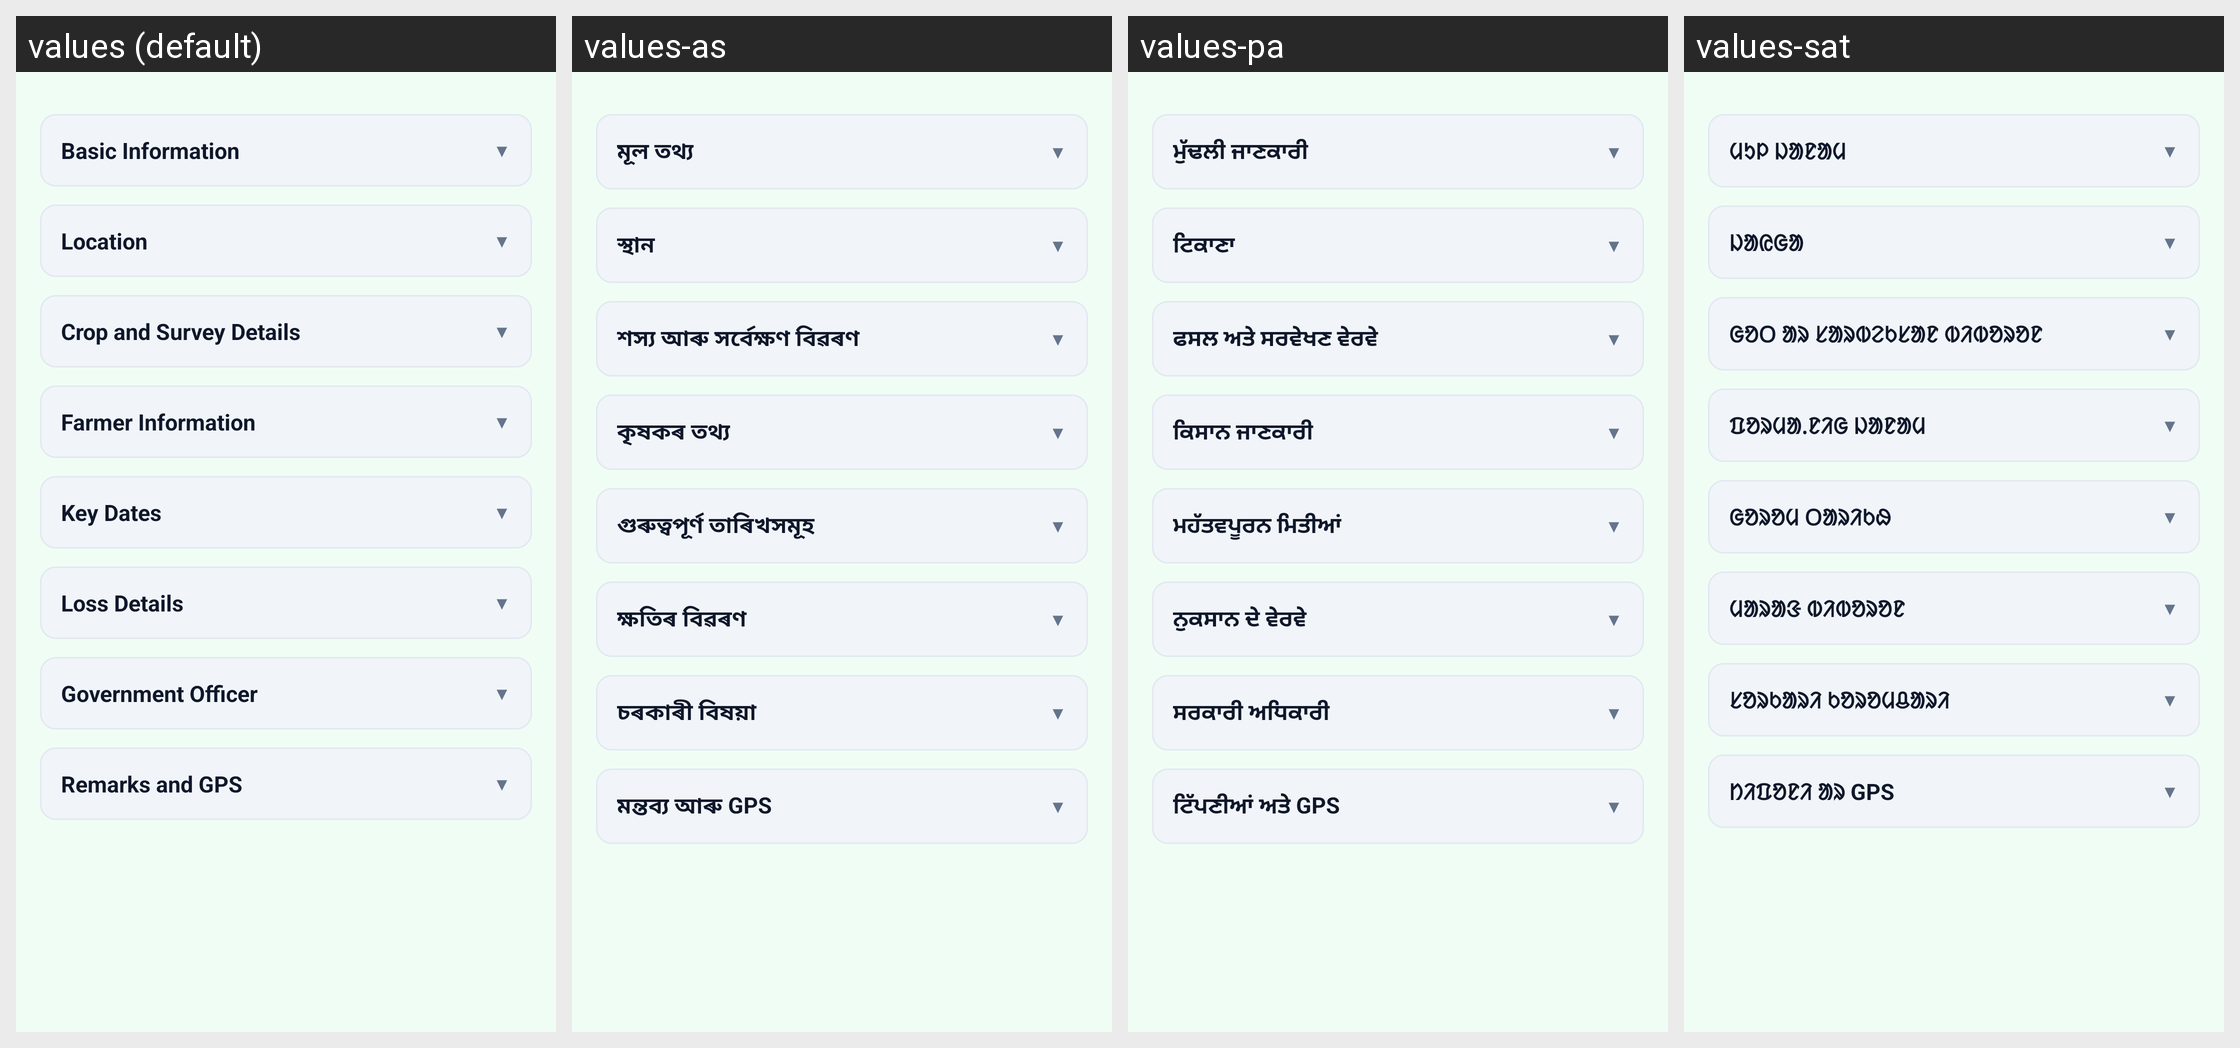

For this localized Android screen grid, give each drawn string resource with its value in every locale shown.
Android screen res/layout/fragment_cls_form.xml rendered under 4 locales, left to right: values (default), values-as, values-pa, values-sat. Device: Nexus 5 (rendered at 1080×1920; each locale shown at half size, 540×960, under a caption strip naming it); theme Theme.CropSurvey.
Other locales in the repository, not shown: values-bn, values-brx, values-gu, values-hi, values-kn, values-ks, values-ml, values-mr, values-ta, values-te, values-ur.
Strings drawn on this screen, with the default value and each locale's value (text and hints the layout hard-codes, and strings that could not be matched under every locale, appear in the picture but are not listed):

section_basic_info
  values: Basic Information
  values-as: মূল তথ্য
  values-pa: ਮੁੱਢਲੀ ਜਾਣਕਾਰੀ
  values-sat: ᱢᱩᱞ ᱡᱟᱱᱟᱢ

section_location
  values: Location
  values-as: স্থান
  values-pa: ਟਿਕਾਣਾ
  values-sat: ᱡᱟᱭᱜᱟ

section_crop_survey
  values: Crop and Survey Details
  values-as: শস্য আৰু সৰ্বেক্ষণ বিৱৰণ
  values-pa: ਫਸਲ ਅਤੇ ਸਰਵੇਖਣ ਵੇਰਵੇ
  values-sat: ᱜᱚᱛ ᱟᱨ ᱥᱟᱨᱵᱮᱠᱥᱟᱱ ᱵᱤᱵᱚᱨᱚᱱ

section_farmer_info
  values: Farmer Information
  values-as: কৃষকৰ তথ্য
  values-pa: ਕਿਸਾਨ ਜਾਣਕਾਰੀ
  values-sat: ᱯᱚᱨᱢᱟᱹᱱᱤᱜ ᱡᱟᱱᱟᱢ

section_key_dates
  values: Key Dates
  values-as: গুৰুত্বপূৰ্ণ তাৰিখসমূহ
  values-pa: ਮਹੱਤਵਪੂਰਨ ਮਿਤੀਆਂ
  values-sat: ᱜᱚᱨᱚᱢ ᱛᱟᱨᱤᱠᱷ

section_loss_details
  values: Loss Details
  values-as: ক্ষতিৰ বিৱৰণ
  values-pa: ਨੁਕਸਾਨ ਦੇ ਵੇਰਵੇ
  values-sat: ᱢᱟᱨᱟᱝ ᱵᱤᱵᱚᱨᱚᱱ

section_govt_officer
  values: Government Officer
  values-as: চৰকাৰী বিষয়া
  values-pa: ਸਰਕਾਰੀ ਅਧਿਕਾਰੀ
  values-sat: ᱥᱚᱨᱠᱟᱨᱤ ᱠᱚᱨᱚᱢᱪᱟᱨᱤ

section_remarks_gps
  values: Remarks and GPS
  values-as: মন্তব্য আৰু GPS
  values-pa: ਟਿੱਪਣੀਆਂ ਅਤੇ GPS
  values-sat: ᱴᱤᱯᱚᱱᱤ ᱟᱨ GPS
